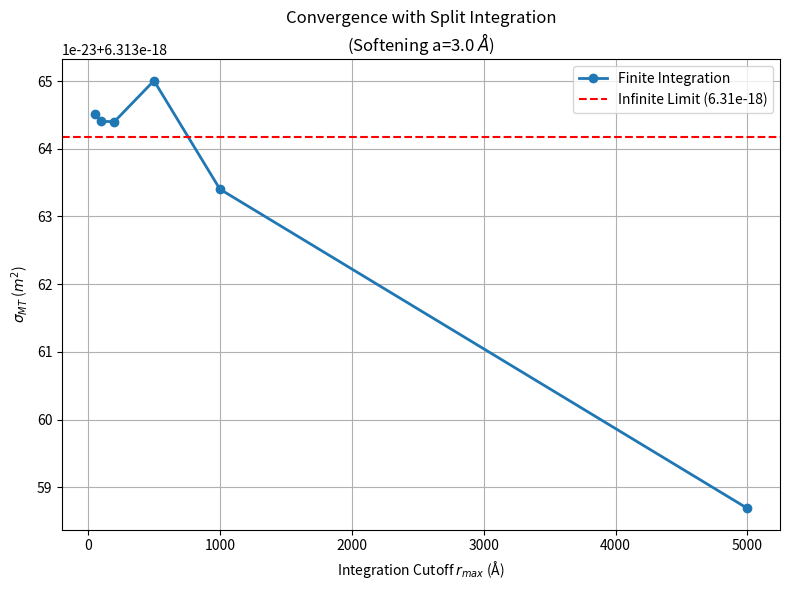

Source code (Python):
import numpy as np
import matplotlib.pyplot as plt
from scipy.integrate import quad

# -----------------------------
# 1. Constants & Setup
# -----------------------------
hbar_SI = 1.05457182e-34
eV_J = 1.602176634e-19
u = 1.66053906660e-27
angstrom = 1e-10

# Masses (I+ and He)
m1, m2 = 127.0, 4.0
mu = (m1 * m2 / (m1 + m2)) * u

# Soft-Core LJ Parameters
eps = 0.01784  # eV
sig = 3.25  # Angstrom

# CHANGE: Weaker core for validation to stay in Born regime
# a = 3.0 makes V(0) approx equal to epsilon (weak scattering)
softening_a = 3.0


def V_soft_LJ_eV_part(r_ang):
    """V(r) without the singularity."""
    r_sq = r_ang ** 2
    x_sq = r_sq + softening_a ** 2
    term6 = (sig ** 2 / x_sq) ** 3
    term12 = term6 ** 2
    return 4.0 * eps * (term12 - term6)


# -----------------------------
# 2. Split-Domain Integrator
# -----------------------------
def get_sigma_mt_split(v, rmax):
    k0 = (mu * v) / hbar_SI

    # We define a "Core Cutoff" where the potential is non-zero
    r_core_edge = 20.0  # Angstroms

    # Angular grid
    theta_array = np.linspace(0.01, np.pi, 100)
    d_sigmas = []

    for theta in theta_array:
        K = 2.0 * k0 * np.sin(theta / 2.0)
        prefactor = -2.0 * mu / (hbar_SI ** 2 * K)

        # Integrand Function (r * V)
        def integrand_core(z_ang):
            z_m = z_ang * angstrom
            V_J = V_soft_LJ_eV_part(z_ang) * eV_J
            return z_m * V_J * angstrom

        # --- PART 1: The Core (0 to 20 A) ---
        # Standard quad is fine here, range is small
        wvar_val = K * angstrom

        # Calculate Core contribution
        # Note: We use 'weight=sin' even here to be consistent
        val_core, _ = quad(integrand_core, 0.0, min(rmax, r_core_edge),
                           weight='sin', wvar=wvar_val, limit=500)

        # --- PART 2: The Tail (20 A to rmax) ---
        val_tail = 0.0
        if rmax > r_core_edge:
            val_tail, _ = quad(integrand_core, r_core_edge, rmax,
                               weight='sin', wvar=wvar_val, limit=5000)

        f = prefactor * (val_core + val_tail)
        d_sigmas.append(np.abs(f) ** 2)

    d_sigmas = np.array(d_sigmas)
    weight_mt = (1 - np.cos(theta_array)) * np.sin(theta_array)
    sigma_mt = 2 * np.pi * np.trapz(d_sigmas * weight_mt, theta_array)

    return sigma_mt


# -----------------------------
# 3. Execution
# -----------------------------
if __name__ == "__main__":
    v_test = 500.0
    print(f"--- Final Convergence Test (Split Integration) ---")

    # Note: We include np.inf
    rmax_list = [50, 100, 200, 500, 1000, 5000, np.inf]
    results = []

    for r_mx in rmax_list:
        s = get_sigma_mt_split(v_test, r_mx)
        results.append(s)
        label = "Inf" if np.isinf(r_mx) else f"{r_mx}"
        print(f"  rmax={label:5s} -> sigma_mt={s:.4e} m^2")

    # Plot
    valid_x = [x for x in rmax_list if not np.isinf(x)]
    valid_y = results[:-1]

    plt.figure(figsize=(8, 6))
    plt.plot(valid_x, valid_y, 'o-', linewidth=2, label='Finite Integration')
    plt.axhline(results[-1], color='r', linestyle='--', label=f'Infinite Limit ({results[-1]:.2e})')

    plt.title(f"Convergence with Split Integration\n(Softening a={softening_a} $\AA$)")
    plt.xlabel("Integration Cutoff $r_{max}$ (Å)")
    plt.ylabel("$\sigma_{MT}$ ($m^2$)")
    plt.legend()
    plt.grid(True)
    plt.tight_layout()
    plt.show()
